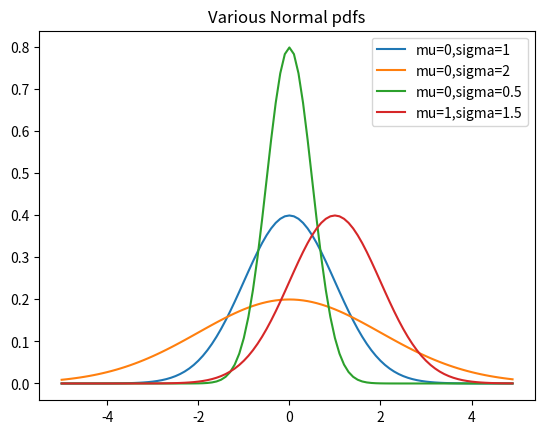

Generate this figure with matplotlib:
#!/usr/bin/env python
# -*- coding: utf-8 -*-


import math
import matplotlib.pyplot as plt

def normal_pdf(x, mu=0, sigma=1):
    """Normal Probability density function

    :x: variable
    :mu: mean
    :sigma: standard deviation
    :returns: normal function

    """
    sqrt_two_pi = math.sqrt(2 * math.pi)
    return (math.exp(-(x - mu) ** 2 / 2 / sigma ** 2) / (sqrt_two_pi * sigma))


xs = [x / 10.0 for x in range(-50, 50)]
plt.plot(xs, [normal_pdf(x, sigma=1) for x in xs], '-', label='mu=0,sigma=1')
plt.plot(xs, [normal_pdf(x, sigma=2) for x in xs], '-', label='mu=0,sigma=2')
plt.plot(xs, [normal_pdf(x, sigma=0.5) for x in xs], '-', label='mu=0,sigma=0.5')
plt.plot(xs, [normal_pdf(x, mu=1) for x in xs], '-', label='mu=1,sigma=1.5')
plt.legend()
plt.title("Various Normal pdfs")
plt.show()

